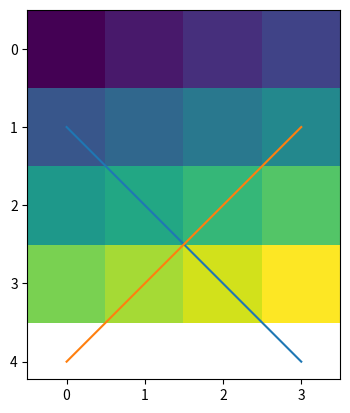

This figure's Python source:
import matplotlib.pyplot as plt
import numpy as np
x=np.linspace(0,20,16)
matrix=x.reshape(4,4)
print(matrix)
positive=x
negative=sorted(positive,reverse=True)
print("the value of the positive x is \n",positive)

print("the value of the negative x is \n ",negative)
positive1=[1,2,3,4]
negative1=[4,3,2,1]

plt.imshow(matrix)
plt.plot(positive1)
plt.plot(negative1)
plt.show()